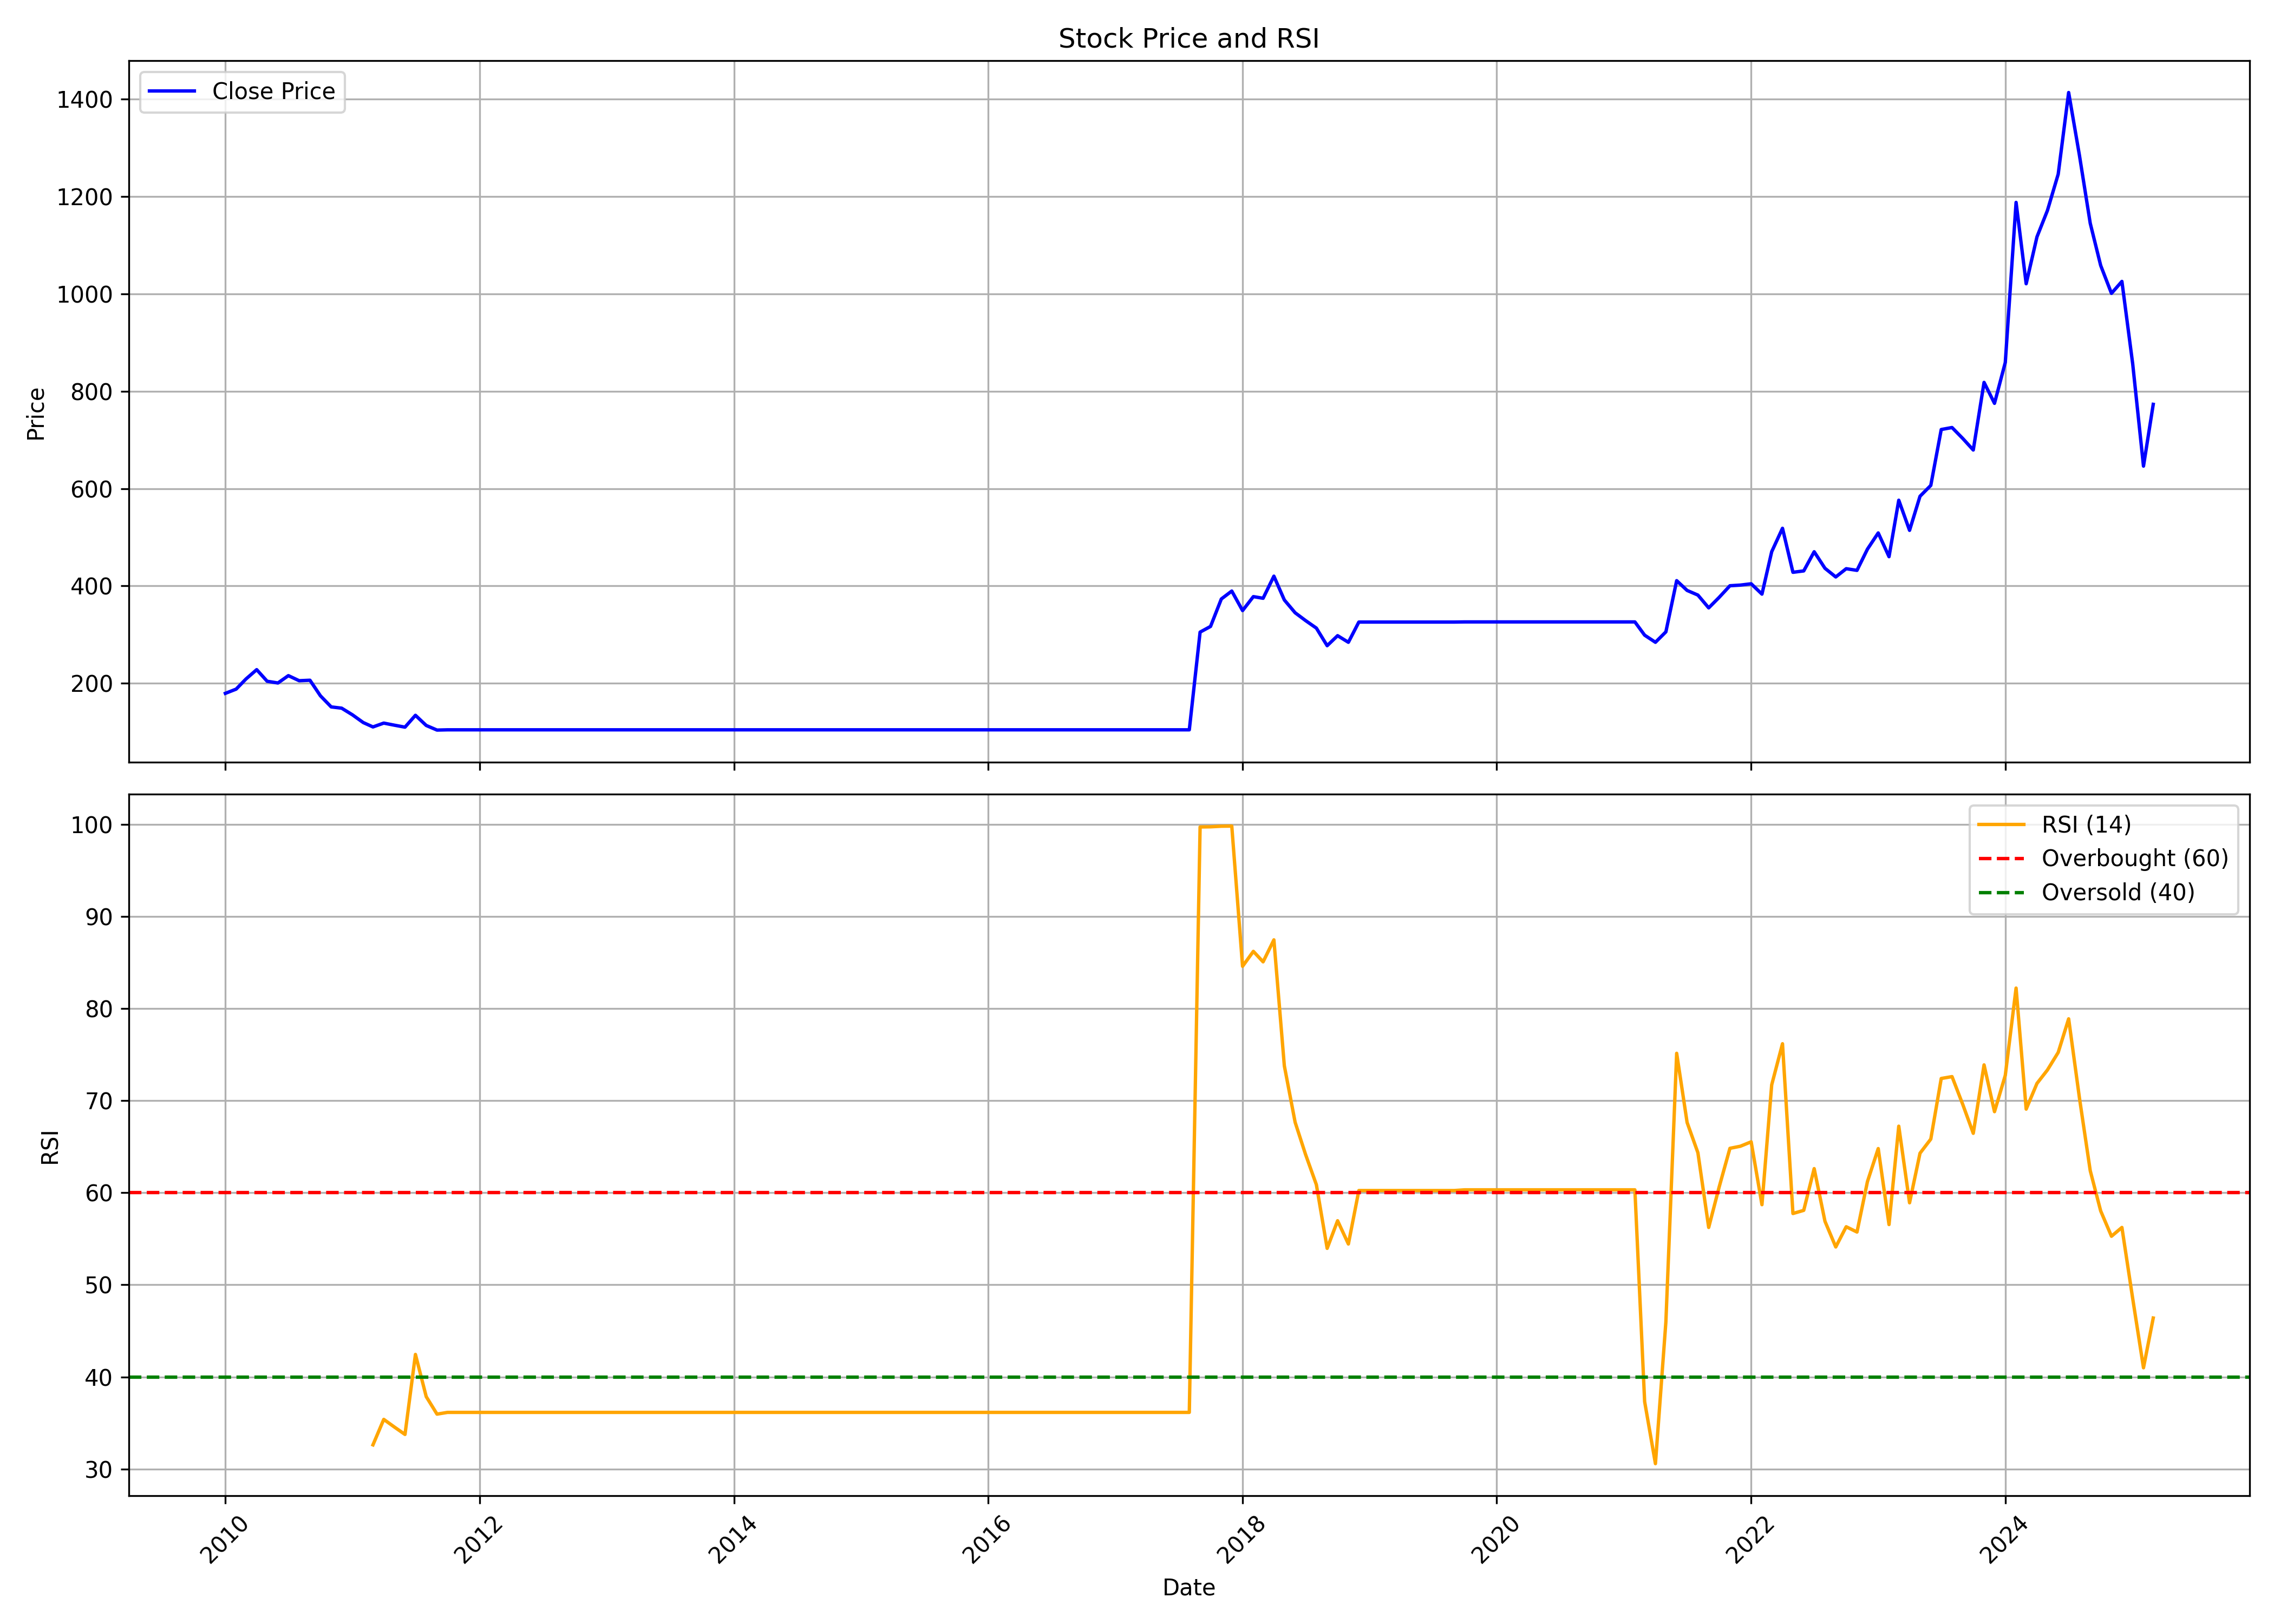

Data behind this chart, as committed beside it:
, date, symbol, open, high, low, close, volume, rsi
0, 2010-01-01, AHLUCONT, 190.3, 204.3, 163.2, 179.1, 1972112, 
1, 2010-02-01, AHLUCONT, 180, 210.7, 175.1, 187.8, 1983242, 
2, 2010-03-01, AHLUCONT, 187.8, 216.6, 178.1, 208.5, 2345289, 
3, 2010-04-01, AHLUCONT, 212.7, 243.3, 210.7, 227.9, 4181946, 
4, 2010-05-01, AHLUCONT, 228.5, 232.4, 192.9, 204, 1179641, 
5, 2010-06-01, AHLUCONT, 209.5, 211.7, 190.2, 200.5, 1991764, 
6, 2010-07-01, AHLUCONT, 201.3, 240, 198.8, 215.5, 3351546, 
7, 2010-08-01, AHLUCONT, 217.6, 232, 202.8, 205.1, 1677887, 
8, 2010-09-01, AHLUCONT, 205.7, 227.4, 193.9, 206.1, 1742719, 
9, 2010-10-01, AHLUCONT, 209.5, 222.7, 170.3, 174.2, 1568742, 
10, 2010-11-01, AHLUCONT, 171.8, 200.1, 147.2, 151.3, 1700550, 
11, 2010-12-01, AHLUCONT, 152, 163.8, 124.2, 148.7, 2566383, 
12, 2011-01-01, AHLUCONT, 148.9, 154.9, 131.2, 135, 1050141, 
13, 2011-02-01, AHLUCONT, 138, 144, 111.7, 119.1, 577135, 
14, 2011-03-01, AHLUCONT, 119.7, 130.1, 107.6, 110.1, 1376107, 32.62
15, 2011-04-01, AHLUCONT, 108.4, 142.9, 108.4, 118, 998357, 35.39
16, 2011-05-01, AHLUCONT, 117.2, 121.9, 100.3, 113.8, 212190, 34.57
17, 2011-06-01, AHLUCONT, 113.7, 121.9, 96.66, 109.7, 706825, 33.75
18, 2011-07-01, AHLUCONT, 109.7, 139, 109.7, 134, 879920, 42.44
19, 2011-08-01, AHLUCONT, 133, 138, 107.4, 113.1, 1022509, 37.86
20, 2011-09-01, AHLUCONT, 113.1, 120.1, 101.9, 103.7, 72122, 35.96
21, 2011-10-01, AHLUCONT, 103.6, 115.6, 99.84, 104.2, 23629, 36.15
22, 2011-11-01, AHLUCONT, 104.2, 104.2, 104.2, 104.2, 0, 36.15
23, 2011-12-01, AHLUCONT, 104.2, 104.2, 104.2, 104.2, 0, 36.15
24, 2012-01-01, AHLUCONT, 104.2, 104.2, 104.2, 104.2, 0, 36.15
25, 2012-02-01, AHLUCONT, 104.2, 104.2, 104.2, 104.2, 0, 36.15
26, 2012-03-01, AHLUCONT, 104.2, 104.2, 104.2, 104.2, 0, 36.15
27, 2012-04-01, AHLUCONT, 104.2, 104.2, 104.2, 104.2, 0, 36.15
28, 2012-05-01, AHLUCONT, 104.2, 104.2, 104.2, 104.2, 0, 36.15
29, 2012-06-01, AHLUCONT, 104.2, 104.2, 104.2, 104.2, 0, 36.15
30, 2012-07-01, AHLUCONT, 104.2, 104.2, 104.2, 104.2, 0, 36.15
31, 2012-08-01, AHLUCONT, 104.2, 104.2, 104.2, 104.2, 0, 36.15
32, 2012-09-01, AHLUCONT, 104.2, 104.2, 104.2, 104.2, 0, 36.15
33, 2012-10-01, AHLUCONT, 104.2, 104.2, 104.2, 104.2, 0, 36.15
34, 2012-11-01, AHLUCONT, 104.2, 104.2, 104.2, 104.2, 0, 36.15
35, 2012-12-01, AHLUCONT, 104.2, 104.2, 104.2, 104.2, 0, 36.15
36, 2013-01-01, AHLUCONT, 104.2, 104.2, 104.2, 104.2, 0, 36.15
37, 2013-02-01, AHLUCONT, 104.2, 104.2, 104.2, 104.2, 0, 36.15
38, 2013-03-01, AHLUCONT, 104.2, 104.2, 104.2, 104.2, 0, 36.15
39, 2013-04-01, AHLUCONT, 104.2, 104.2, 104.2, 104.2, 0, 36.15
40, 2013-05-01, AHLUCONT, 104.2, 104.2, 104.2, 104.2, 0, 36.15
41, 2013-06-01, AHLUCONT, 104.2, 104.2, 104.2, 104.2, 0, 36.15
42, 2013-07-01, AHLUCONT, 104.2, 104.2, 104.2, 104.2, 0, 36.15
43, 2013-08-01, AHLUCONT, 104.2, 104.2, 104.2, 104.2, 0, 36.15
44, 2013-09-01, AHLUCONT, 104.2, 104.2, 104.2, 104.2, 0, 36.15
45, 2013-10-01, AHLUCONT, 104.2, 104.2, 104.2, 104.2, 0, 36.15
46, 2013-11-01, AHLUCONT, 104.2, 104.2, 104.2, 104.2, 0, 36.15
47, 2013-12-01, AHLUCONT, 104.2, 104.2, 104.2, 104.2, 0, 36.15
48, 2014-01-01, AHLUCONT, 104.2, 104.2, 104.2, 104.2, 0, 36.15
49, 2014-02-01, AHLUCONT, 104.2, 104.2, 104.2, 104.2, 0, 36.15
50, 2014-03-01, AHLUCONT, 104.2, 104.2, 104.2, 104.2, 0, 36.15
51, 2014-04-01, AHLUCONT, 104.2, 104.2, 104.2, 104.2, 0, 36.15
52, 2014-05-01, AHLUCONT, 104.2, 104.2, 104.2, 104.2, 0, 36.15
53, 2014-06-01, AHLUCONT, 104.2, 104.2, 104.2, 104.2, 0, 36.15
54, 2014-07-01, AHLUCONT, 104.2, 104.2, 104.2, 104.2, 0, 36.15
55, 2014-08-01, AHLUCONT, 104.2, 104.2, 104.2, 104.2, 0, 36.15
56, 2014-09-01, AHLUCONT, 104.2, 104.2, 104.2, 104.2, 0, 36.15
57, 2014-10-01, AHLUCONT, 104.2, 104.2, 104.2, 104.2, 0, 36.15
58, 2014-11-01, AHLUCONT, 104.2, 104.2, 104.2, 104.2, 0, 36.15
59, 2014-12-01, AHLUCONT, 104.2, 104.2, 104.2, 104.2, 0, 36.15
... 123 more rows
